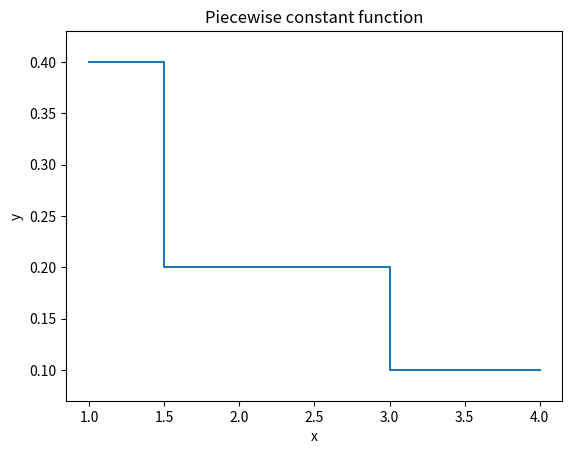

Recreate this plot in Python.
# Exercise 7.24
import numpy as np
import matplotlib.pyplot as plt
import operator


class PiecewiseConstant:

    def __init__(self, data, xmax):
        self.data = data + [(None, xmax)]

    def __call__(self, x):
        if isinstance(x, (float, int)):
            return self.piecewise(x, self.data)
        else:
            return self.piecewise_vec(x, self.data)

    def plot(self):
        data = self.data
        # create lists of points to exactly reproduce discontinuities
        x = [data[0][1]]
        y = [data[0][0], data[0][0]]
        for i in range(1, len(data) - 1):
            x.append(data[i][1])
            x.append(data[i][1])
            y.append(data[i][0])
            y.append(data[i][0])
        x.append(data[-1][1])
        return x, y

    @staticmethod
    def piecewise(x, data):
        for i in range(len(data) - 1):
            if data[i][1] <= x < data[i + 1][1] or x == data[-1][1]:
                return data[i][0]

    @staticmethod
    def piecewise_vec(x, data):
        r = np.zeros(len(x))
        for i in xrange(len(data) - 1):
            cond = operator.and_(data[i][1] <= x, x < data[i + 1][1])
            cond = operator.or_(cond, x == data[-1][1])
            r[cond] = data[i][0]
        return r


f = PiecewiseConstant([(0.4, 1), (0.2, 1.5), (0.1, 3)], xmax=4)
x, y = f.plot()
plt.plot(x, y)
# set appropriate y limits
range = max(y) - min(y)
plt.ylim([min(y) - 0.1 * range, max(y) + 0.1 * range])
plt.xlabel('x')
plt.ylabel('y')
plt.title('Piecewise constant function')
plt.show()
